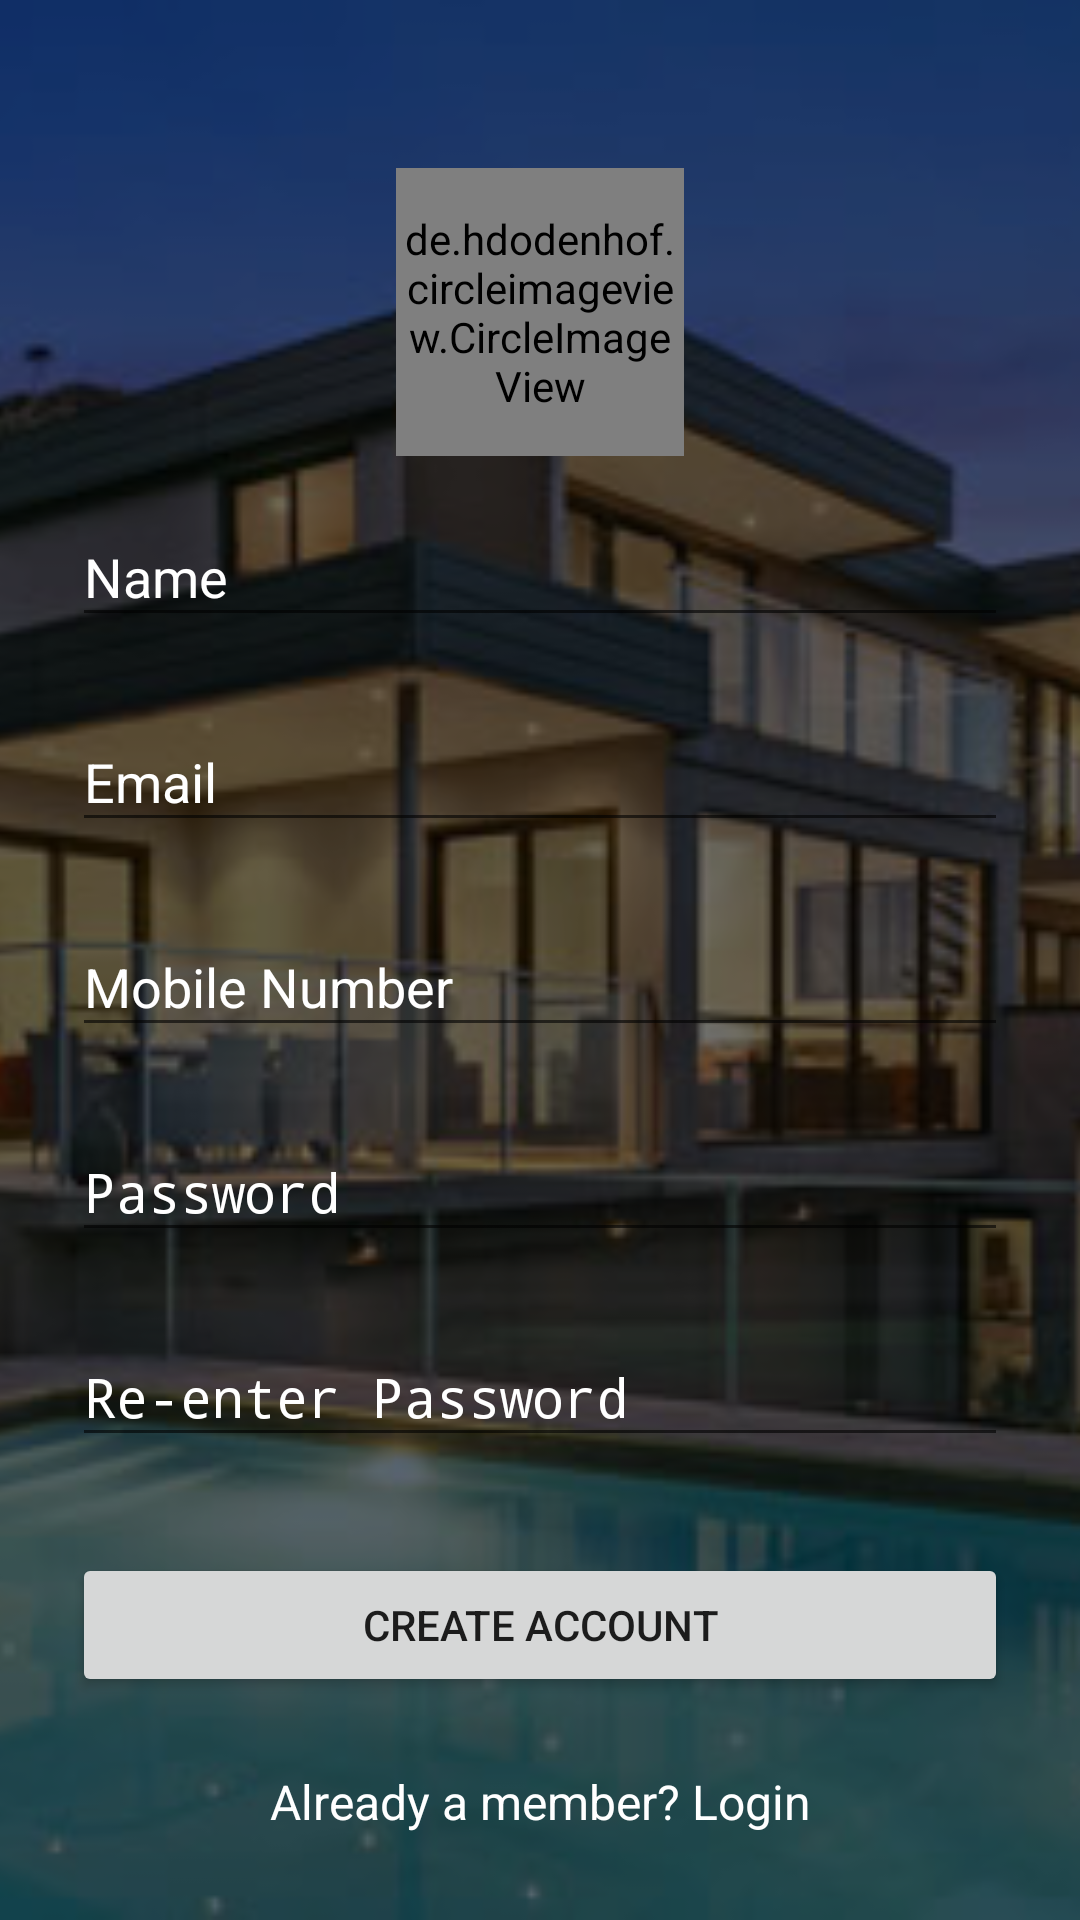

This screen was rendered from an Android layout file. Write that file and the resources it references.
<!-- AndroidManifest.xml: activity theme AppTheme.Fullscreen -->
<!-- res/layout/activity_signup.xml -->
<?xml version="1.0" encoding="utf-8"?>
<RelativeLayout xmlns:android="http://schemas.android.com/apk/res/android"
    xmlns:app="http://schemas.android.com/apk/res-auto"
    xmlns:tools="http://schemas.android.com/tools"
    android:layout_width="match_parent"
    android:layout_height="match_parent"
    android:background="@color/google_red"
    android:fitsSystemWindows="true"
    tools:context=".activity.SignupActivity">


    <ImageView
        android:layout_width="match_parent"
        android:layout_height="match_parent"
        android:background="@drawable/preview_box_gradient_detail"
        android:scaleType="centerCrop"
        android:src="@drawable/home"
        android:contentDescription="@string/todo" />

    <View
        android:layout_width="match_parent"
        android:layout_height="match_parent"
        android:background="@drawable/preview_box_gradient_detail" />

    <ScrollView
        android:layout_width="match_parent"
        android:layout_height="wrap_content">


        <LinearLayout
            android:layout_width="match_parent"
            android:layout_height="wrap_content"
            android:orientation="vertical"
            android:paddingLeft="24dp"
            android:paddingRight="24dp"
            android:paddingTop="56dp">

            

            

            <de.hdodenhof.circleimageview.CircleImageView
                xmlns:app="http://schemas.android.com/apk/res-auto"
                android:id="@+id/profileImage"
                android:layout_width="96dp"
                android:layout_height="96dp"
                android:src="@drawable/logo"
                android:layout_gravity="center_horizontal"
                app:civ_border_width="2dp"
                app:civ_border_color="#FFFFFF"/>

            

            
            <android.support.design.widget.TextInputLayout
                android:layout_width="match_parent"
                android:layout_height="wrap_content"
                android:layout_marginBottom="8dp"
                android:layout_marginTop="8dp"
                android:textColorHint="@color/white">

                <EditText
                    android:id="@+id/input_name"
                    android:layout_width="match_parent"
                    android:layout_height="wrap_content"
                    android:hint="Name"
                    android:inputType="textPersonName"
                    android:textColor="@color/white"
                    android:textColorHint="@color/white" />
            </android.support.design.widget.TextInputLayout>

            
            <android.support.design.widget.TextInputLayout
                android:layout_width="match_parent"
                android:layout_height="wrap_content"
                android:layout_marginBottom="8dp"
                android:layout_marginTop="8dp"
                android:textColorHint="@color/white"
                android:visibility="gone">

                <EditText
                    android:id="@+id/input_address"
                    android:layout_width="match_parent"
                    android:layout_height="wrap_content"
                    android:hint="Address"
                    android:inputType="textPostalAddress"
                    android:textColor="@color/white"
                    android:textColorHint="@color/white" />
            </android.support.design.widget.TextInputLayout>


            
            <android.support.design.widget.TextInputLayout
                android:layout_width="match_parent"
                android:layout_height="wrap_content"
                android:layout_marginBottom="8dp"
                android:layout_marginTop="8dp"
                android:textColor="@color/white"
                android:textColorHint="@color/white">

                <EditText
                    android:id="@+id/input_email"
                    android:layout_width="match_parent"
                    android:layout_height="wrap_content"
                    android:hint="Email"
                    android:inputType="textEmailAddress"
                    android:textColor="@color/white"
                    android:textColorHint="@color/white" />
            </android.support.design.widget.TextInputLayout>


            
            <android.support.design.widget.TextInputLayout
                android:layout_width="match_parent"
                android:layout_height="wrap_content"
                android:layout_marginBottom="8dp"
                android:layout_marginTop="8dp"
                android:textColor="@color/white"
                android:textColorHint="@color/white">

                <EditText
                    android:id="@+id/input_mobile"
                    android:layout_width="match_parent"
                    android:layout_height="wrap_content"
                    android:hint="Mobile Number"
                    android:inputType="number"
                    android:textColor="@color/white"
                    android:textColorHint="@color/white" />
            </android.support.design.widget.TextInputLayout>

            
            <android.support.design.widget.TextInputLayout
                android:layout_width="match_parent"
                android:layout_height="wrap_content"
                android:layout_marginBottom="8dp"
                android:layout_marginTop="8dp"
                android:textColor="@color/white"
                android:textColorHint="@color/white">

                <EditText
                    android:id="@+id/input_password"
                    android:layout_width="match_parent"
                    android:layout_height="wrap_content"
                    android:hint="Password"
                    android:inputType="textPassword"
                    android:textColor="@color/white"
                    android:textColorHint="@color/white" />
            </android.support.design.widget.TextInputLayout>

            
            <android.support.design.widget.TextInputLayout
                android:layout_width="match_parent"
                android:layout_height="wrap_content"
                android:layout_marginBottom="8dp"
                android:layout_marginTop="8dp"
                android:textColor="@color/white"
                android:textColorHint="@color/white">

                <EditText
                    android:id="@+id/input_reEnterPassword"
                    android:layout_width="match_parent"
                    android:layout_height="wrap_content"
                    android:hint="Re-enter Password"
                    android:inputType="textPassword"
                    android:textColor="@color/white"
                    android:textColorHint="@color/white" />
            </android.support.design.widget.TextInputLayout>

            
            <android.support.v7.widget.AppCompatButton
                android:id="@+id/btn_signup"
                android:layout_width="fill_parent"
                android:layout_height="wrap_content"
                android:layout_marginBottom="24dp"
                android:layout_marginTop="24dp"
                android:padding="12dp"
                android:text="Create Account" />

            <TextView
                android:id="@+id/link_login"
                android:layout_width="fill_parent"
                android:layout_height="wrap_content"
                android:layout_marginBottom="24dp"
                android:gravity="center"
                android:text="Already a member? Login"
                android:textColor="@color/white"
                android:textColorHint="@color/white"
                android:textSize="16dip" />

        </LinearLayout>
    </ScrollView>
</RelativeLayout>
<!-- resources referenced by this layout -->
<resources>
  <color name="app_blue_dark">#3367d6</color>
  <color name="google_red">#EA4335</color>
  <color name="white">#FFFFFF</color>
  <!-- drawable home: jpg bitmap (drawable, 55837 bytes) -->
  <!-- drawable preview_box_gradient_detail (drawable) -->
  <layer-list xmlns:android="http://schemas.android.com/apk/res/android"
      xmlns:aapt="http://schemas.android.com/aapt"
      xmlns:app="http://schemas.android.com/apk/res-auto">
      <item>
          <shape>
  
              <gradient
                  android:angle="270"
                  android:centerX="50%"
                  android:centerY="50%"
                  android:endColor="#90000000"
                  android:startColor="#90000000"
                  android:type="linear" />
          </shape>
      </item>
  </layer-list>
  <string name="todo">TODO</string>
  <style name="AppTheme.Fullscreen">
          <item name="windowActionBar">false</item>
          <item name="windowNoTitle">true</item>
          <item name="android:windowFullscreen">true</item>
      </style>
</resources>
